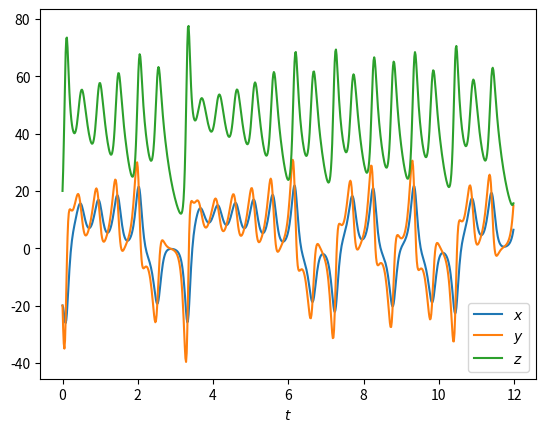
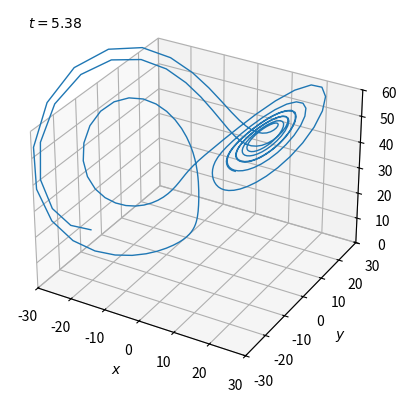

Source code (Python) for these figures, in order: (Note: this script raises an exception after producing the figures.)
#!/usr/bin/env python

from numpy import arange
from matplotlib import pyplot as plt
from matplotlib.animation import FuncAnimation
from scipy.integrate import solve_ivp

# b: Lorenz System Simulation
def lorenz_system(time, state, sigma_param, rho_param, beta_param):
    x_coord, y_coord, z_coord = state
    return [
        sigma_param * (y_coord - x_coord),
        x_coord * (rho_param - z_coord) - y_coord,
        x_coord * y_coord - beta_param * z_coord
    ]

time_steps = arange(12, step=1 / 60)
solution_x, solution_y, solution_z = solve_ivp(
    lorenz_system, (time_steps[0], time_steps[-1]), [-20, -20, 20], 
    args=(10, 48, 3), t_eval=time_steps
).y

plt.plot(time_steps, solution_x, label='$x$')
plt.plot(time_steps, solution_y, label='$y$')
plt.plot(time_steps, solution_z, label='$z$')
plt.xlabel('$t$')
plt.legend()
plt.show()

# c: 3D Animation of Lorenz Attractor
fig, ax = plt.subplots(1, 1, subplot_kw={'projection': '3d'})
ax.set_xlabel('$x$')
ax.set_ylabel('$y$')
ax.set_zlabel('$z$')
ax.set_xlim(-30, 30)
ax.set_ylim(-30, 30)
ax.set_zlim(0, 60)

trajectory_line, = ax.plot([], [], [], lw=1)
time_display = ax.text2D(0.05, 0.95, '', transform=ax.transAxes)

def update_frame(frame_index):
    trajectory_line.set_data(solution_x[:frame_index], solution_y[:frame_index])
    trajectory_line.set_3d_properties(solution_z[:frame_index])
    time_display.set_text(f'$t={time_steps[frame_index]:.2f}$')
    return trajectory_line, time_display

animation = FuncAnimation(fig, update_frame, frames=len(time_steps), blit=True)
animation.save('lorenz_system.mkv', writer='ffmpeg', fps=60)
